Run: headless pygame with SDL's dummy video driver; simulated clock (each Clock.tick advances the game by its frame time, no real sleeping); random seed 0; keys injected as events and as key.get_pressed() state; no mouse input.
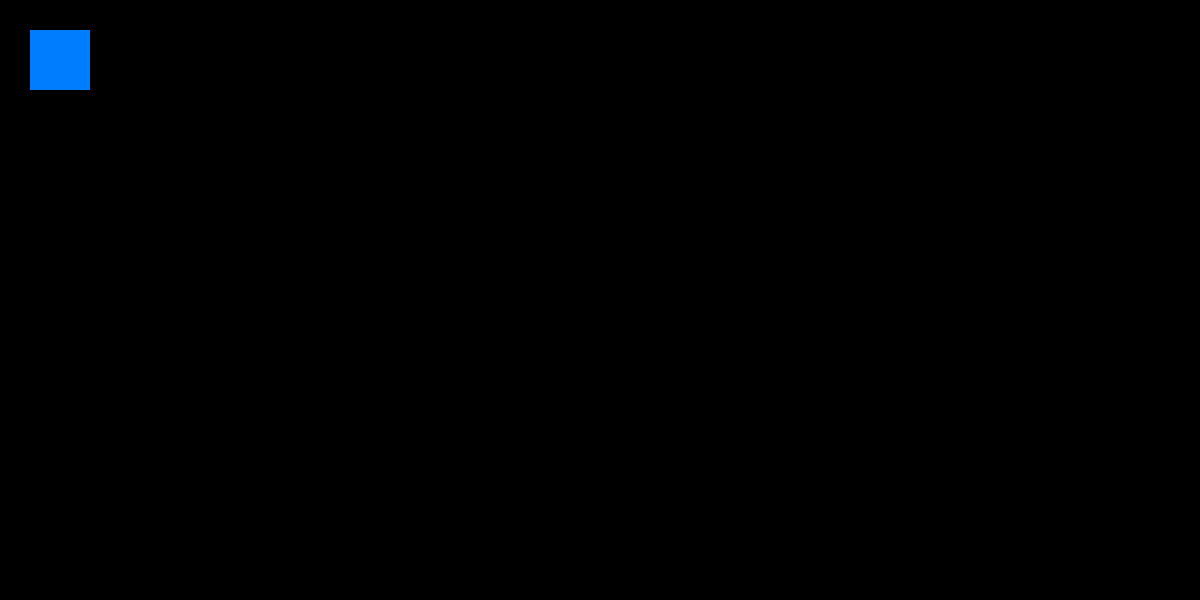
Frame 1 of 4 · flips 1–60 · no input
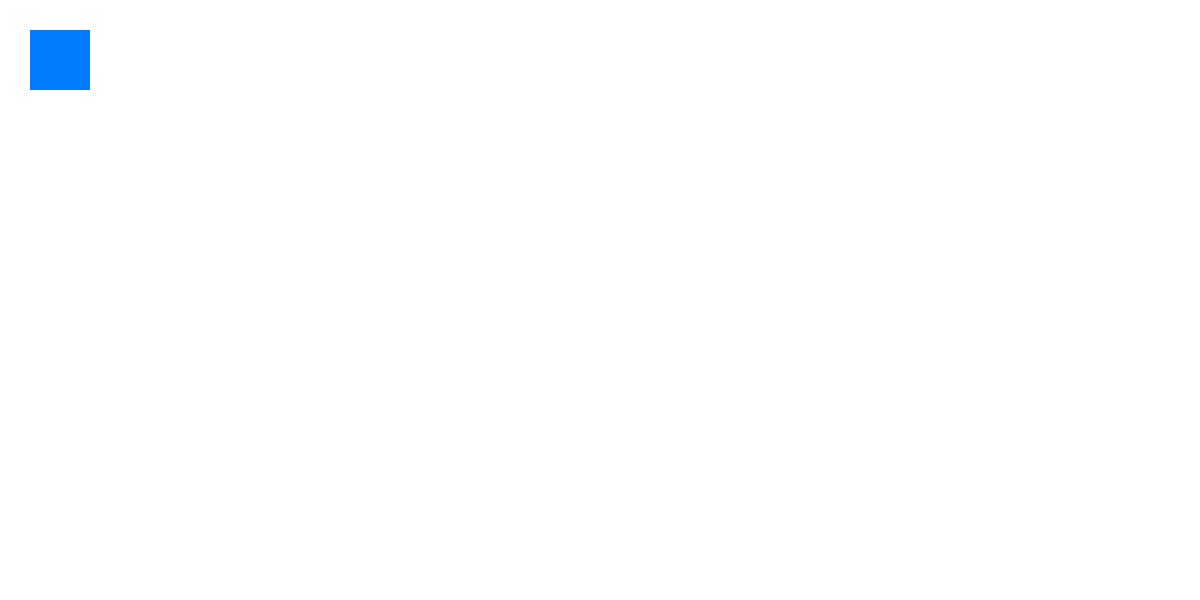
Frame 2 of 4 · flips 61–180 · tapped SPACE, RETURN · held RIGHT (→), D
Frame 3 of 4 · flips 181–300 · held DOWN (↓), S · screen unchanged from frame 2, image omitted
Frame 4 of 4 · flips 301–420 · held LEFT (←), A, UP (↑), W · screen unchanged from frame 3, image omitted

The pygame program that drew these frames:

import pygame

pygame.init()

#colors
white =(255, 255, 255) 
red = (255, 0, 0)
black = (0, 0, 0)

screen_height = 1200;
screen_width = 600;

gameWindow = pygame.display.set_mode((screen_height, screen_width))


pygame.display.set_caption("snake")
pygame.display.update()


#game loops
exit_game = False
game_over = False

while not exit_game:
	for event in pygame.event.get():
		print(event)
		if event.type == pygame.QUIT:
			exit_game = True


		gameWindow.fill(white)
		pygame.display.update()

	pygame.draw.rect(gameWindow, (0, 125, 255), pygame.Rect(30, 30, 60, 60))
	pygame.display.flip()

pygame.quit()
quit()
